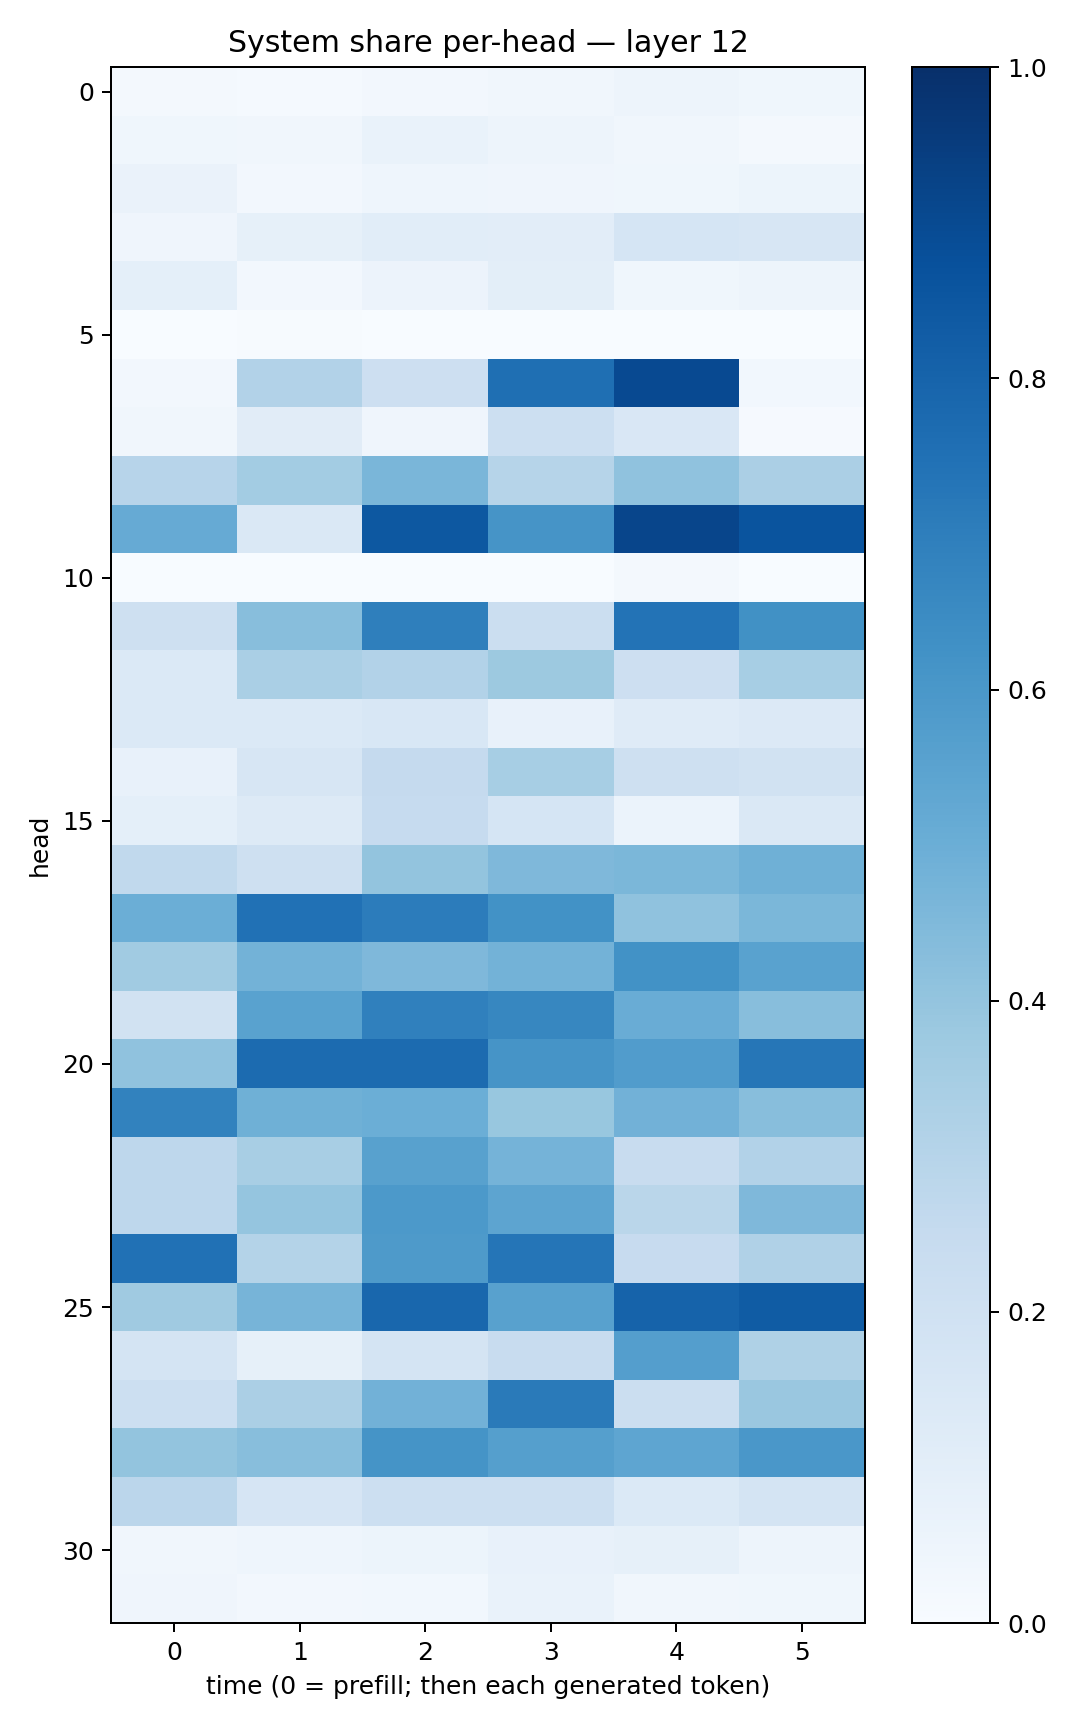

Data behind this chart, as committed beside it:
0.02073139, 0.014257853, 0.025582552, 0.031662233, 0.05002748, 0.038311016
0.03754, 0.03182, 0.06745, 0.0475, 0.03323, 0.02191
0.06503, 0.0267, 0.04382, 0.04039, 0.03837, 0.05269
0.04126, 0.08473, 0.1058, 0.1048, 0.1699, 0.1573
0.09111, 0.02417, 0.05767, 0.09836, 0.03724, 0.04845
0.0007807, 0.005412, 0.002192, 0.0004696, 0.0007961, 0.001995
0.02499, 0.3098, 0.2144, 0.7565, 0.9, 0.02975
0.03137, 0.1098, 0.04049, 0.2154, 0.1507, 0.009508
0.2966, 0.3563, 0.4624, 0.3002, 0.4099, 0.3339
0.5133, 0.1431, 0.8458, 0.6125, 0.9163, 0.8598
0.00253, 0.0006529, 0.001622, 0.000614, 0.01635, 0.002409
0.209, 0.4291, 0.6931, 0.2229, 0.7395, 0.6286
0.1382, 0.3392, 0.3121, 0.3761, 0.2113, 0.3467
0.1392, 0.1388, 0.1556, 0.078, 0.1208, 0.1349
0.0753, 0.1628, 0.2521, 0.344, 0.2073, 0.1907
0.09265, 0.1288, 0.2488, 0.1705, 0.06235, 0.1408
0.2652, 0.2049, 0.3989, 0.4531, 0.4596, 0.4907
0.4975, 0.7486, 0.7059, 0.6221, 0.4083, 0.4595
0.3651, 0.4768, 0.4517, 0.4782, 0.6231, 0.5544
0.1953, 0.5524, 0.6903, 0.6649, 0.5076, 0.4269
0.4079, 0.7713, 0.7724, 0.6097, 0.5779, 0.7278
0.6801, 0.4891, 0.4974, 0.3877, 0.4832, 0.4273
0.2758, 0.3427, 0.557, 0.4742, 0.2381, 0.3109
0.2756, 0.3979, 0.591, 0.5413, 0.286, 0.451
0.7473, 0.3064, 0.5872, 0.7323, 0.2433, 0.317
0.3682, 0.4701, 0.7861, 0.5548, 0.8011, 0.8316
0.1749, 0.08517, 0.1772, 0.242, 0.5694, 0.324
0.216, 0.3342, 0.4811, 0.7123, 0.2248, 0.3842
0.4008, 0.427, 0.6162, 0.5652, 0.5367, 0.5992
0.2826, 0.1651, 0.2159, 0.2149, 0.1376, 0.1785
0.03187, 0.04429, 0.05228, 0.07419, 0.08523, 0.04879
0.04012, 0.02644, 0.03075, 0.06958, 0.03129, 0.03656
